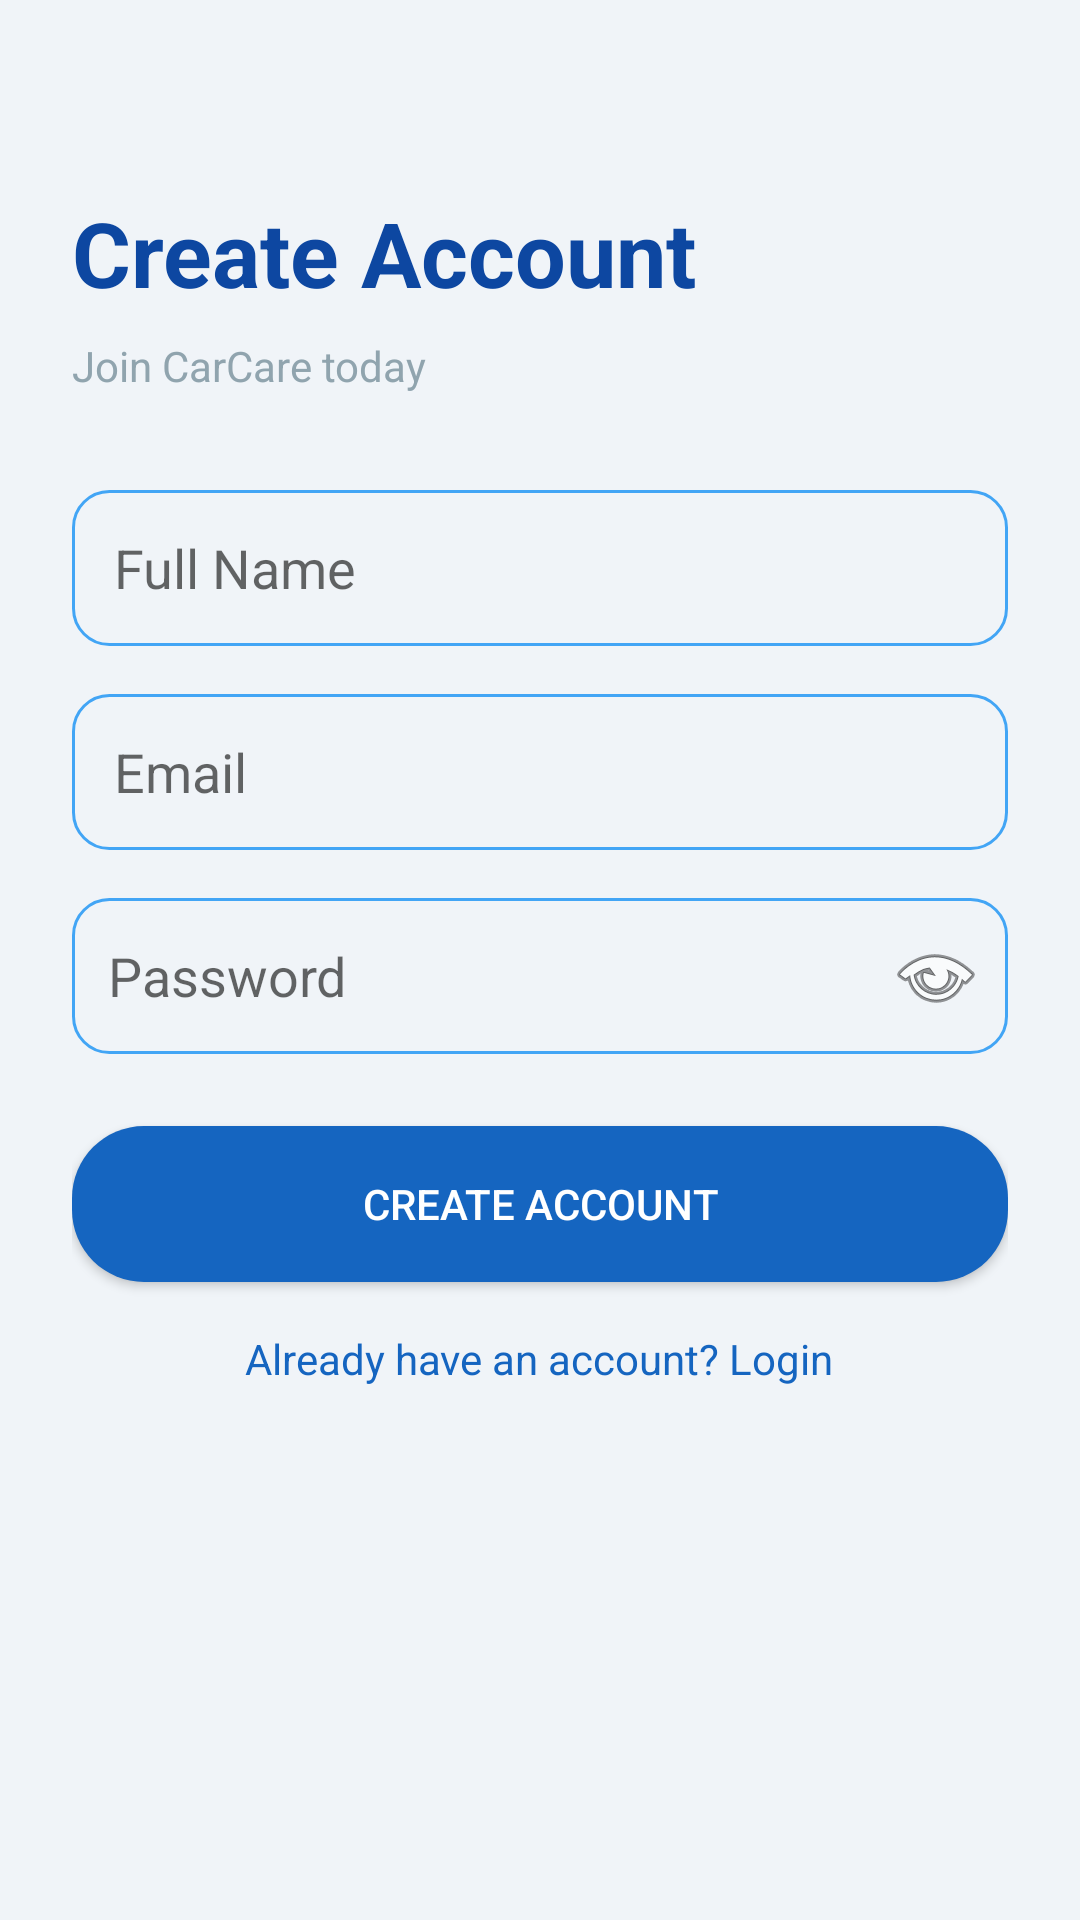

Reconstruct the res/layout file that produces this screen, plus the resources it refers to.
<!-- AndroidManifest.xml: application theme Theme.CarCare -->
<!-- res/layout/activity_register.xml -->
<?xml version="1.0" encoding="utf-8"?>
<ScrollView xmlns:android="http://schemas.android.com/apk/res/android"
    android:layout_width="match_parent"
    android:layout_height="match_parent"
    android:background="@color/gray_light">

    <LinearLayout
        android:layout_width="match_parent"
        android:layout_height="wrap_content"
        android:orientation="vertical"
        android:padding="24dp">

        <TextView
            android:layout_width="wrap_content"
            android:layout_height="wrap_content"
            android:text="Create Account"
            android:textSize="30sp"
            android:textStyle="bold"
            android:textColor="@color/blue_dark"
            android:layout_marginTop="40dp"
            android:layout_marginBottom="8dp"/>

        <TextView
            android:layout_width="wrap_content"
            android:layout_height="wrap_content"
            android:text="Join CarCare today"
            android:textSize="14sp"
            android:textColor="@color/gray_medium"
            android:layout_marginBottom="32dp"/>

        <EditText android:id="@+id/etName"
            android:layout_width="match_parent" android:layout_height="52dp"
            android:hint="Full Name" android:background="@drawable/rounded_edittext"
            android:layout_marginBottom="16dp"/>

        <EditText android:id="@+id/etEmail"
            android:layout_width="match_parent" android:layout_height="52dp"
            android:hint="Email" android:background="@drawable/rounded_edittext"
            android:inputType="textEmailAddress" android:layout_marginBottom="16dp"/>

        <RelativeLayout
            android:layout_width="match_parent"
            android:layout_height="52dp"
            android:layout_marginBottom="24dp">

            <EditText
                android:id="@+id/etPassword"
                android:layout_width="match_parent"
                android:layout_height="match_parent"
                android:hint="Password"
                android:background="@drawable/rounded_edittext"
                android:inputType="textPassword"
                android:paddingStart="12dp"
                android:paddingEnd="52dp"/>

            <ImageButton
                android:id="@+id/btnTogglePassword"
                android:layout_width="48dp"
                android:layout_height="48dp"
                android:layout_alignParentEnd="true"
                android:layout_centerVertical="true"
                android:background="?attr/selectableItemBackgroundBorderless"
                android:src="@android:drawable/ic_menu_view"
                android:contentDescription="Toggle password visibility"/>

        </RelativeLayout>

        <Button android:id="@+id/btnRegister"
            android:layout_width="match_parent" android:layout_height="52dp"
            android:text="Create Account" android:textColor="@color/white"
            android:background="@drawable/rounded_button_blue"
            android:layout_marginBottom="16dp"/>

        <TextView android:id="@+id/tvLogin"
            android:layout_width="wrap_content" android:layout_height="wrap_content"
            android:text="Already have an account? Login"
            android:textColor="@color/blue_primary"
            android:layout_gravity="center"/>

    </LinearLayout>
</ScrollView>
<!-- resources referenced by this layout -->
<resources>
  <color name="blue_dark">#0D47A1</color>
  <color name="blue_primary">#1565C0</color>
  <color name="gray_light">#F0F4F8</color>
  <color name="gray_medium">#90A4AE</color>
  <color name="white">#FFFFFF</color>
  <!-- drawable rounded_button_blue (drawable) -->
  <?xml version="1.0" encoding="utf-8"?>
  <shape xmlns:android="http://schemas.android.com/apk/res/android"
      android:shape="rectangle">
  
      <solid android:color="@color/blue_primary" />
      <corners android:radius="24dp" />
  
  </shape>
  <!-- drawable rounded_edittext (drawable) -->
  <?xml version="1.0" encoding="utf-8"?>
  <shape xmlns:android="http://schemas.android.com/apk/res/android">
      <solid android:color="@color/gray_light"/>
      <stroke android:width="1dp" android:color="@color/blue_light"/>
      <corners android:radius="12dp"/>
      <padding android:left="14dp" android:right="14dp" android:top="12dp" android:bottom="12dp"/>
  </shape>
  <style name="Theme.CarCare" parent="Theme.MaterialComponents.Light.NoActionBar">
          <item name="colorPrimary">@color/blue_primary</item>
          <item name="colorPrimaryDark">@color/blue_dark</item>
          <item name="colorAccent">@color/blue_light</item>
          <item name="android:windowBackground">@color/gray_light</item>
          <item name="android:windowFullscreen">true</item>
      </style>
  <color name="blue_light">#42A5F5</color>
</resources>
